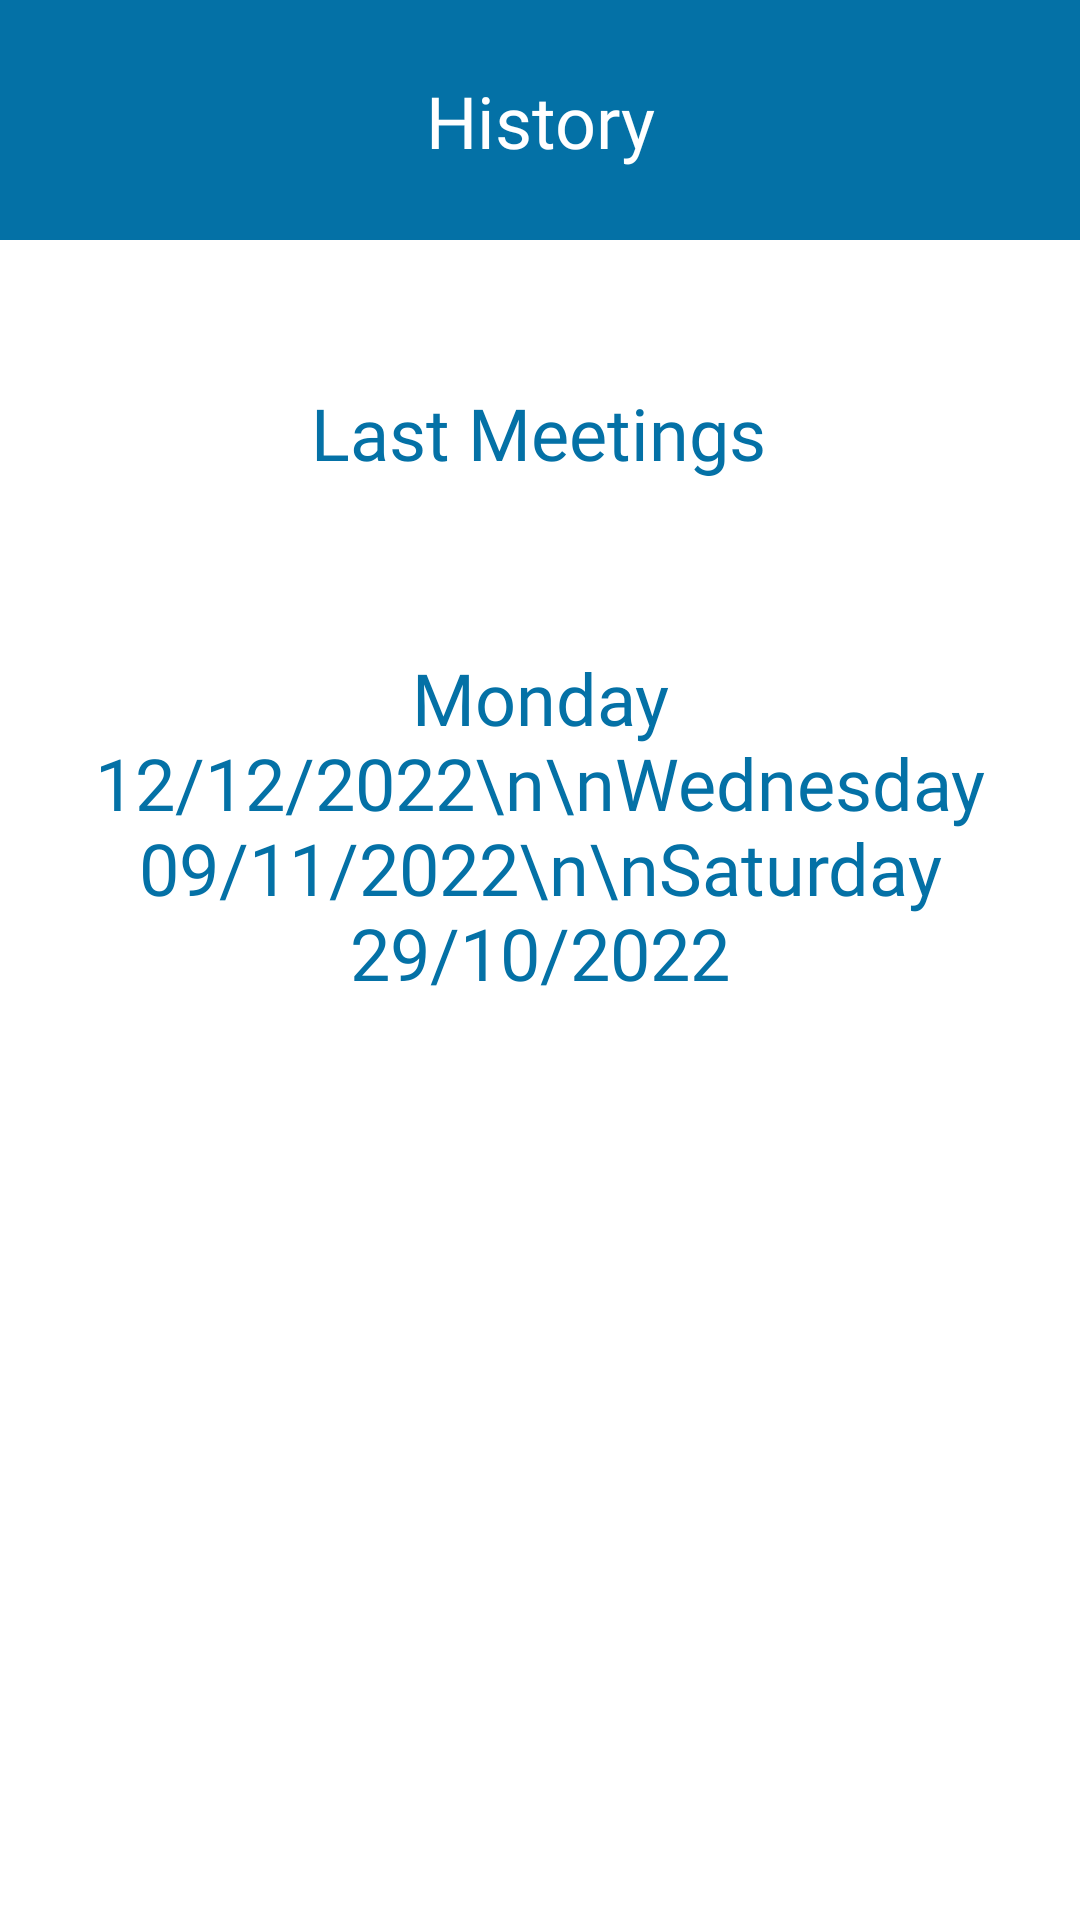

Write the Android layout XML for this screen, with the resource values it uses.
<!-- AndroidManifest.xml: application theme Theme.BIITProjectWaitingQueueSystem -->
<!-- res/layout/activity_student_history_page.xml -->
<?xml version="1.0" encoding="utf-8"?>
<androidx.constraintlayout.widget.ConstraintLayout xmlns:android="http://schemas.android.com/apk/res/android"
    xmlns:app="http://schemas.android.com/apk/res-auto"
    xmlns:tools="http://schemas.android.com/tools"
    android:layout_width="match_parent"
    android:layout_height="match_parent"
    tools:context=".Student.Student_HistoryPage">

    <LinearLayout
        android:id="@+id/linearLayout4"
        android:layout_width="match_parent"
        android:layout_height="80dp"
        android:background="@color/primary_blue"
        android:orientation="vertical"
        app:layout_constraintEnd_toEndOf="parent"
        app:layout_constraintHorizontal_bias="0.5"
        app:layout_constraintStart_toStartOf="parent"
        app:layout_constraintTop_toTopOf="parent">

        <androidx.constraintlayout.widget.ConstraintLayout
            android:layout_width="match_parent"
            android:layout_height="match_parent">

            <TextView
                android:id="@+id/textView20"
                android:layout_width="wrap_content"
                android:layout_height="wrap_content"
                android:fontFamily="@font/times_new_roman_bold"
                android:text="History"
                android:textColor="@color/white"
                android:textSize="24sp"
                app:layout_constraintBottom_toBottomOf="parent"
                app:layout_constraintEnd_toEndOf="parent"
                app:layout_constraintHorizontal_bias="0.5"
                app:layout_constraintStart_toStartOf="parent"
                app:layout_constraintTop_toTopOf="parent" />
        </androidx.constraintlayout.widget.ConstraintLayout>
    </LinearLayout>

    <TextView
        android:id="@+id/textView21"
        android:layout_width="wrap_content"
        android:layout_height="wrap_content"
        android:layout_marginTop="48dp"
        android:fontFamily="@font/times_new_roman_bold"
        android:text="Last Meetings"
        android:textColor="@color/primary_blue"
        android:textSize="24sp"
        app:layout_constraintEnd_toEndOf="parent"
        app:layout_constraintHorizontal_bias="0.498"
        app:layout_constraintStart_toStartOf="parent"
        app:layout_constraintTop_toBottomOf="@+id/linearLayout4" />

    <TextView
        android:id="@+id/textView22"
        android:layout_width="wrap_content"
        android:layout_height="wrap_content"
        android:layout_marginTop="56dp"
        android:text="Monday 12/12/2022\n\nWednesday 09/11/2022\n\nSaturday 29/10/2022"
        android:fontFamily="@font/times_new_roman"
        android:textSize="24sp"
        android:gravity="center"
        android:textColor="@color/primary_blue"
        app:layout_constraintEnd_toEndOf="parent"
        app:layout_constraintHorizontal_bias="0.498"
        app:layout_constraintStart_toStartOf="parent"
        app:layout_constraintTop_toBottomOf="@+id/textView21" />
</androidx.constraintlayout.widget.ConstraintLayout>
<!-- resources referenced by this layout -->
<resources>
  <color name="primary_blue">#0471A6</color>
  <color name="white">#FFFFFFFF</color>
  <style name="Theme.BIITProjectWaitingQueueSystem" parent="Theme.MaterialComponents.DayNight.NoActionBar">
          
          <item name="colorPrimary">@color/purple_500</item>
          <item name="colorPrimaryVariant">@color/purple_700</item>
          <item name="colorOnPrimary">@color/white</item>
          
          <item name="colorSecondary">@color/teal_200</item>
          <item name="colorSecondaryVariant">@color/teal_700</item>
          <item name="colorOnSecondary">@color/black</item>
          
          <item name="android:statusBarColor" tools:targetApi="l">?attr/colorPrimaryVariant</item>
          
      </style>
  <color name="purple_500">#FF6200EE</color>
  <color name="purple_700">#FF3700B3</color>
  <color name="teal_200">#FF03DAC5</color>
  <color name="teal_700">#FF018786</color>
  <color name="black">#FF000000</color>
</resources>
